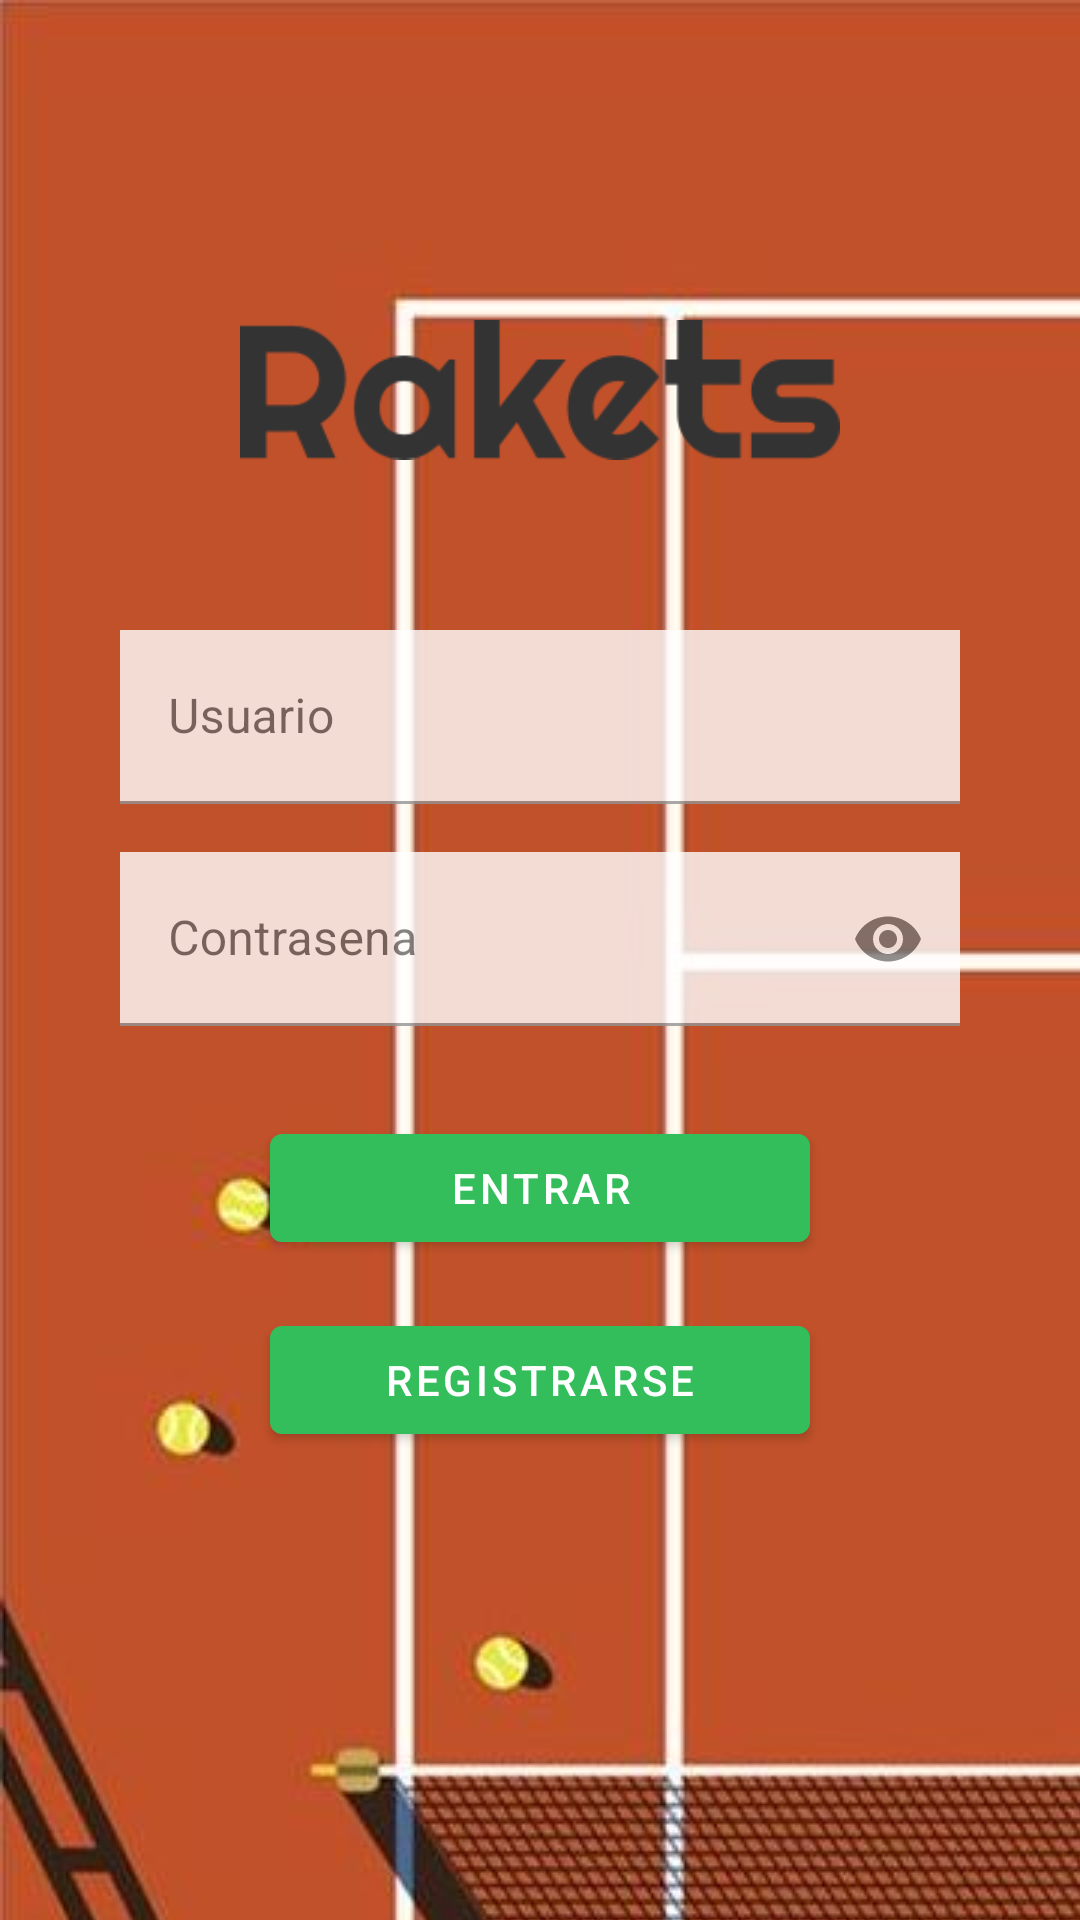

Android layout source for this screen:
<!-- AndroidManifest.xml: activity theme AppThemeNoActionBar -->
<!-- res/layout/activity_login.xml -->
<?xml version="1.0" encoding="utf-8"?>
<androidx.constraintlayout.widget.ConstraintLayout xmlns:android="http://schemas.android.com/apk/res/android"
    xmlns:app="http://schemas.android.com/apk/res-auto"
    xmlns:tools="http://schemas.android.com/tools"
    android:layout_width="match_parent"
    android:layout_height="match_parent"
    android:background="@color/colorAccent"
    android:fontFamily="@font/font"
    tools:context=".LoginActivity">

    

    <ImageView
        android:id="@+id/imageView3"
        android:layout_width="wrap_content"
        android:layout_height="wrap_content"
        app:layout_constraintStart_toStartOf="parent"
        app:layout_constraintTop_toTopOf="parent"
        android:scaleType="matrix"
        android:src="@drawable/tenis_fondo" />

    <ImageView
        android:id="@+id/imageView2"
        android:layout_width="0dp"
        android:layout_height="100dp"
        android:layout_margin="80dp"
        android:layout_marginTop="100dp"
        app:layout_constraintEnd_toEndOf="parent"
        app:layout_constraintStart_toStartOf="parent"
        app:layout_constraintTop_toTopOf="parent"


        app:srcCompat="@drawable/logo_rakets" />

    <com.google.android.material.textfield.TextInputLayout
        android:id="@+id/usernameTIL"
        android:layout_width="0dp"
        android:layout_height="58dp"
        android:layout_marginTop="30dp"
        android:layout_marginRight="40dp"
        android:layout_marginLeft="40dp"
        android:alpha="0.8"
        android:hint="Usuario"
        android:background="@android:color/white"
        app:layout_constraintEnd_toEndOf="parent"
        app:layout_constraintStart_toStartOf="parent"
        app:layout_constraintTop_toBottomOf="@id/imageView2">

        <com.google.android.material.textfield.TextInputEditText
            android:layout_width="match_parent"
            android:layout_height="match_parent"
            android:background="@android:color/white" />

    </com.google.android.material.textfield.TextInputLayout>



    <com.google.android.material.textfield.TextInputLayout
        android:id="@+id/passwordTIL"
        android:layout_width="0dp"
        android:layout_height="58dp"
        android:layout_marginTop="16dp"
        android:layout_marginRight="40dp"
        android:layout_marginLeft="40dp"
        android:alpha="0.8"
        android:hint="Contrasena"
        app:endIconMode="password_toggle"
        android:background="@android:color/white"
        app:layout_constraintEnd_toEndOf="parent"
        app:layout_constraintStart_toStartOf="parent"
        app:layout_constraintTop_toBottomOf="@id/usernameTIL">

    <com.google.android.material.textfield.TextInputEditText
        android:layout_width="match_parent"
        android:layout_height="match_parent"
        android:background="@android:color/white"
        android:inputType="textPassword"
        />
    </com.google.android.material.textfield.TextInputLayout>

    <androidx.constraintlayout.widget.Guideline
        android:id="@+id/guideline1"
        android:layout_width="wrap_content"
        android:layout_height="wrap_content"
        android:orientation="vertical"
        app:layout_constraintGuide_percent="0.25" />

    <androidx.constraintlayout.widget.Guideline
        android:id="@+id/guideline2"
        android:layout_width="wrap_content"
        android:layout_height="wrap_content"
        android:orientation="vertical"
        app:layout_constraintGuide_percent="0.75" />

    <com.google.android.material.button.MaterialButton
        android:id="@+id/material_btn_entrar"
        android:layout_width="0dp"
        android:layout_height="wrap_content"
        android:layout_marginTop="30dp"
        android:text="@string/txt_entrar"
        app:layout_constraintEnd_toEndOf="@id/guideline2"
        app:layout_constraintStart_toStartOf="@id/guideline1"
        app:layout_constraintTop_toBottomOf="@id/passwordTIL" />

    <com.google.android.material.button.MaterialButton
        android:id="@+id/material_btn_registrar"
        android:layout_width="0dp"
        android:layout_height="wrap_content"
        android:layout_marginTop="16dp"
        android:text="@string/txt_registrar"
        app:layout_constraintEnd_toEndOf="@id/guideline2"
        app:layout_constraintHorizontal_bias="0.0"
        app:layout_constraintStart_toStartOf="@id/guideline1"
        app:layout_constraintTop_toBottomOf="@+id/material_btn_entrar" />



</androidx.constraintlayout.widget.ConstraintLayout>
<!-- resources referenced by this layout -->
<resources>
  <color name="colorAccent">#FFE3B3</color>
  <!-- drawable logo_rakets: png bitmap (drawable, 6667 bytes) -->
  <!-- drawable tenis_fondo: jpg bitmap (drawable, 35236 bytes) -->
  <string name="txt_entrar">ENTRAR</string>
  <string name="txt_registrar">REGISTRARSE</string>
  <style name="AppThemeNoActionBar" parent="Theme.MaterialComponents.DayNight.NoActionBar">
          
          <item name="colorPrimary">@color/colorPrimary</item>
          <item name="colorPrimaryDark">@color/colorPrimaryDark</item>
          <item name="colorAccent">@color/colorAccent</item>
      </style>
  <color name="colorPrimary">#33BE5B</color>
  <color name="colorPrimaryDark">#0B8A30</color>
</resources>
